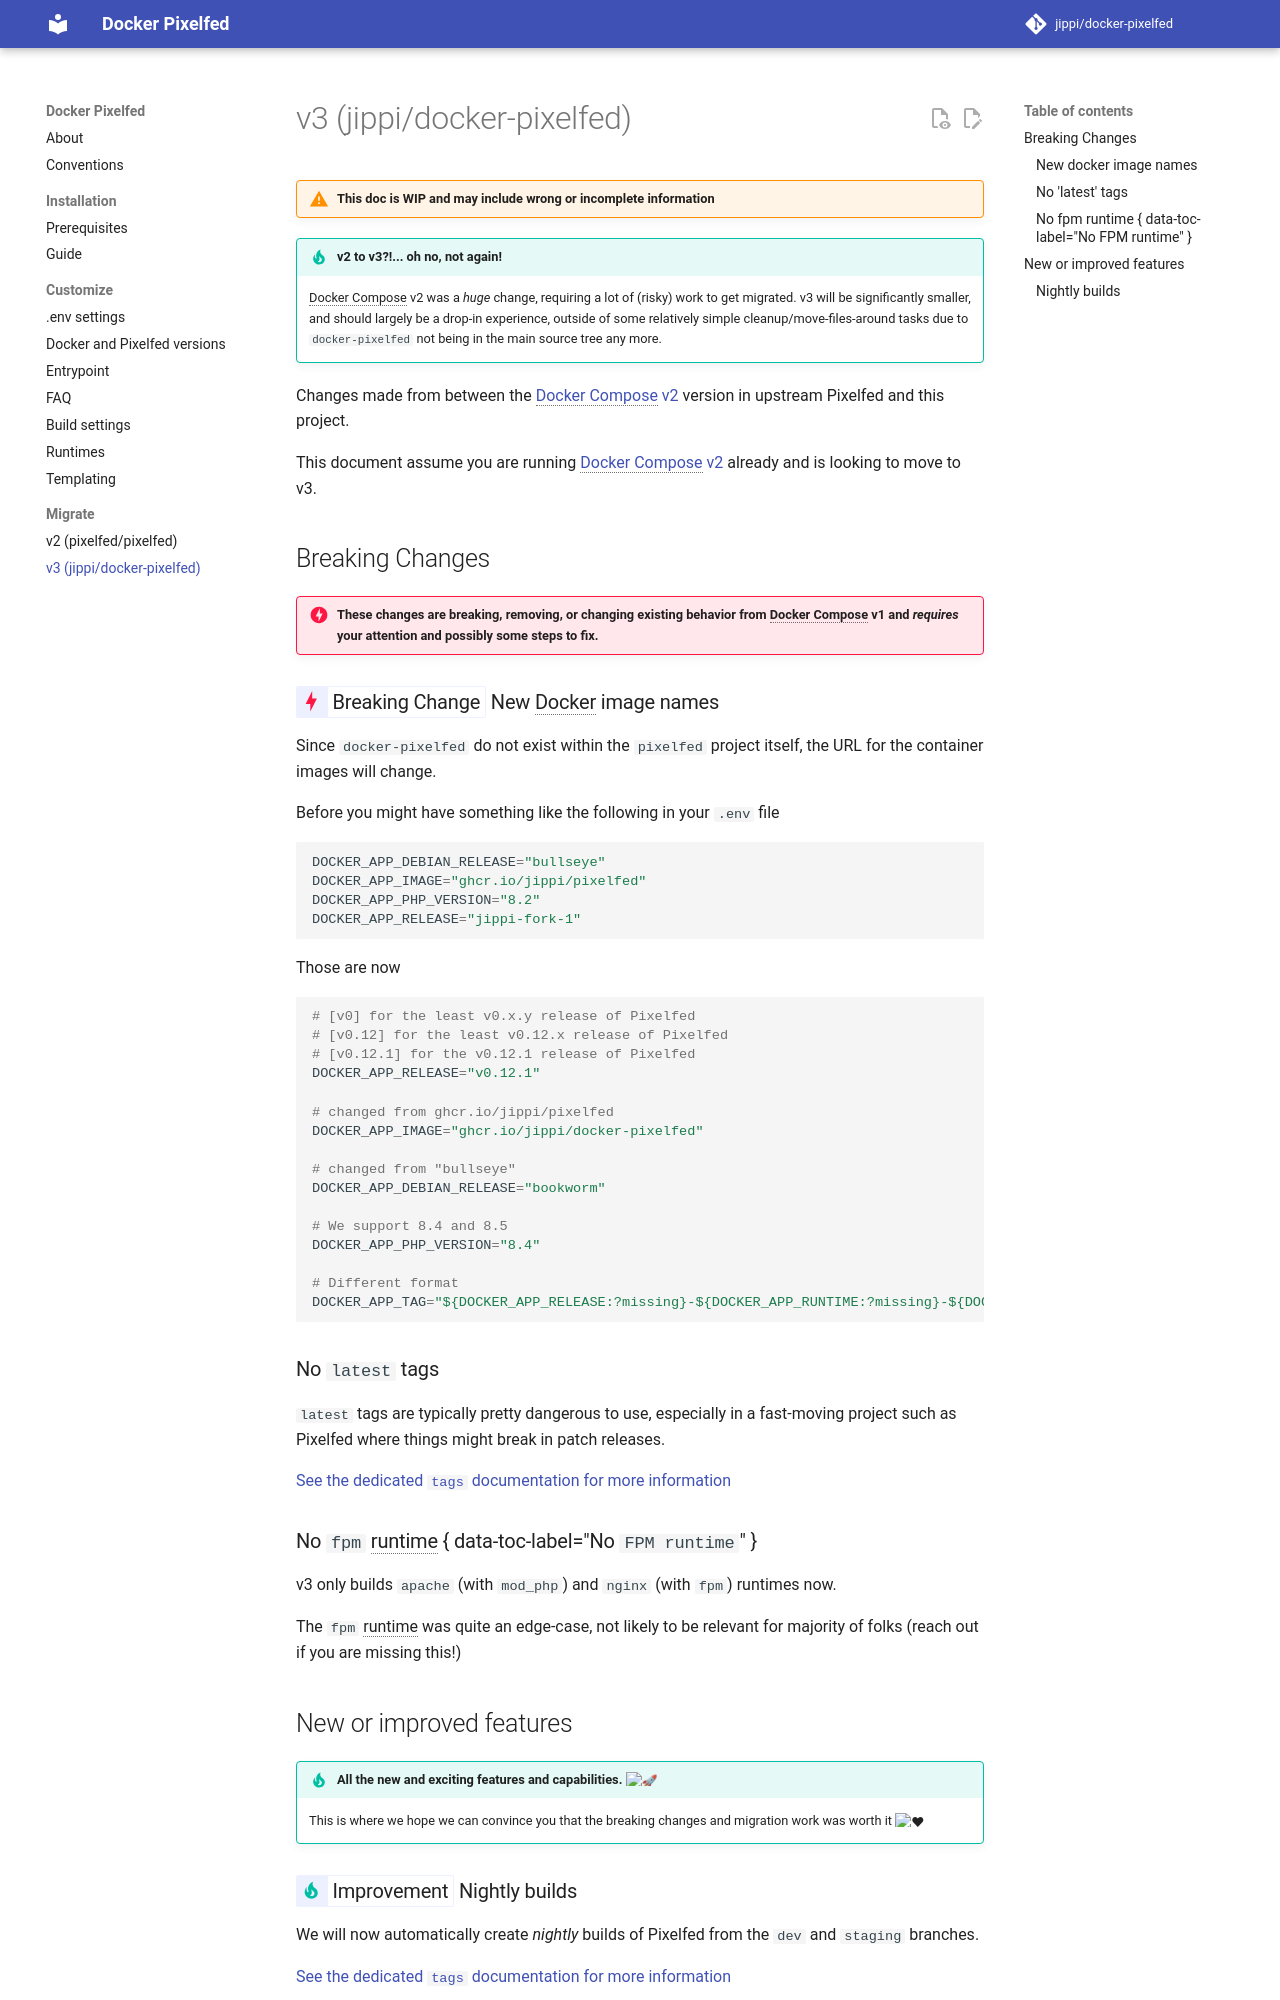

repository: jippi/docker-pixelfed · page: migrate/v3.0/index.html · generator: mkdocs

# v3 (jippi/docker-pixelfed)

!!! warning "This doc is WIP and may include wrong or incomplete information"

!!! tip "v2 to v3?!... oh no, not again!"

    Docker Compose v2 was a *huge* change, requiring a lot of (risky) work to get migrated. v3 will be significantly smaller, and should largely be a drop-in experience, outside of some relatively simple cleanup/move-files-around tasks due to `docker-pixelfed` not being in the main source tree any more.

Changes made from between the [Docker Compose v2](v2.0.md) version in upstream Pixelfed and this project.

This document assume you are running [Docker Compose v2](v2.0.md) already and is looking to move to v3.

## Breaking Changes

!!! danger "These changes are breaking, removing, or changing existing behavior from Docker Compose v1 and *requires* your attention and possibly some steps to fix."

### <!-- md:flag breaking-change --> New Docker image names { data-toc-label="New docker image names" }

Since `docker-pixelfed` do not exist within the `pixelfed` project itself, the URL for the container images will change.

Before you might have something like the following in your `.env` file

```python
DOCKER_APP_DEBIAN_RELEASE="bullseye"
DOCKER_APP_IMAGE="ghcr.io/jippi/pixelfed"
DOCKER_APP_PHP_VERSION="8.2"
DOCKER_APP_RELEASE="jippi-fork-1"
```

Those are now

```python
# [v0] for the least v0.x.y release of Pixelfed
# [v0.12] for the least v0.12.x release of Pixelfed
# [v0.12.1] for the v0.12.1 release of Pixelfed
DOCKER_APP_RELEASE="v0.12.1"

# changed from ghcr.io/jippi/pixelfed
DOCKER_APP_IMAGE="ghcr.io/jippi/docker-pixelfed"

# changed from "bullseye"
DOCKER_APP_DEBIAN_RELEASE="bookworm"

# We support 8.4 and 8.5
DOCKER_APP_PHP_VERSION="8.4"

# Different format
DOCKER_APP_TAG="${DOCKER_APP_RELEASE:?missing}-${DOCKER_APP_RUNTIME:?missing}-${DOCKER_APP_PHP_VERSION:?missing}-${DOCKER_APP_DEBIAN_RELEASE:?missing}"
```

### No `latest` tags { data-toc-label="No 'latest' tags" }

`latest` tags are typically pretty dangerous to use, especially in a fast-moving project such as Pixelfed where things might break in patch releases.

[See the dedicated `tags` documentation for more information](../customize/tags.md)

### No `fpm` runtime { data-toc-label="No `FPM runtime`" }

v3 only builds `apache` (with `mod_php`) and `nginx` (with `fpm`) runtimes now.

The `fpm` runtime was quite an edge-case, not likely to be relevant for majority of folks (reach out if you are missing this!)

## New or improved features

!!! tip "All the new and exciting features and capabilities. :rocket:"

    This is where we hope we can convince you that the breaking changes and migration work was worth it :heart:
